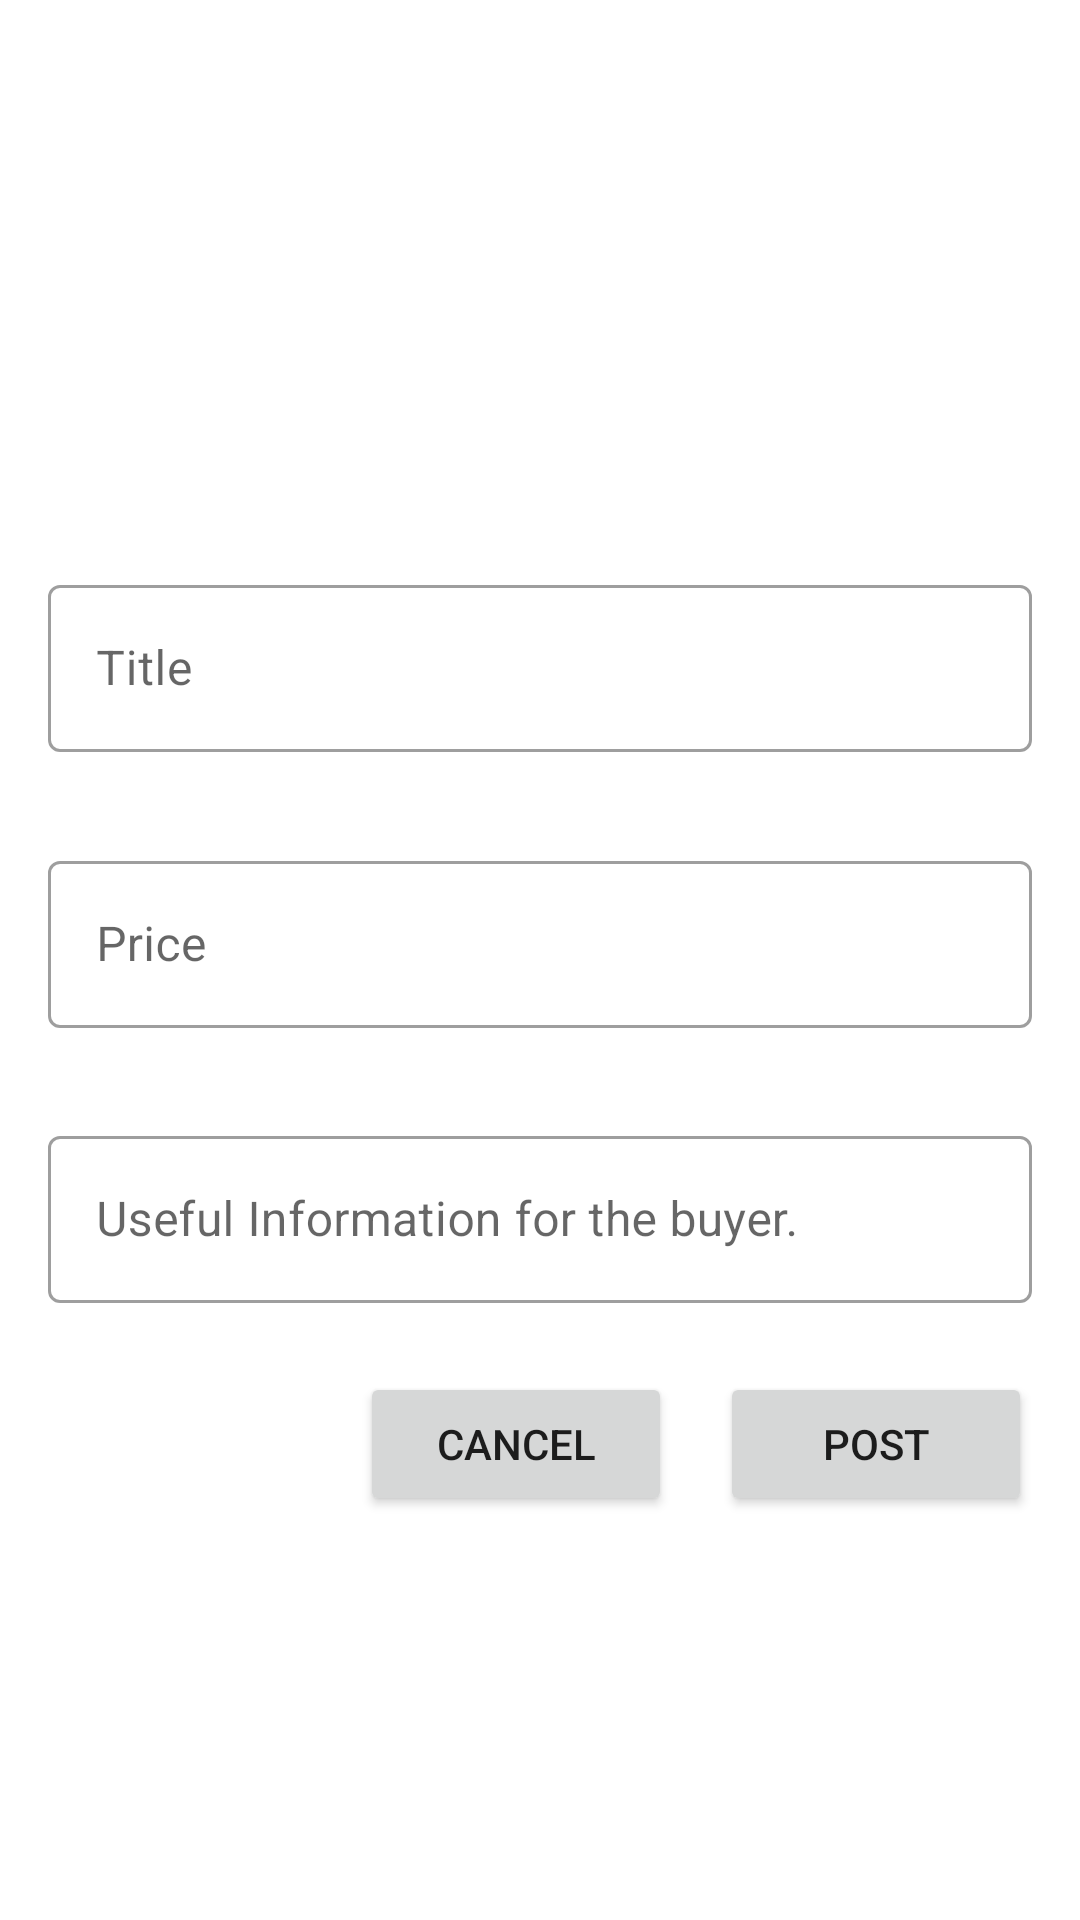

Write the Android layout XML for this screen, with the resource values it uses.
<!-- AndroidManifest.xml: application theme Theme.PetHaven -->
<!-- res/layout/fragment_post_trade.xml -->
<?xml version="1.0" encoding="utf-8"?>
<androidx.constraintlayout.widget.ConstraintLayout
    xmlns:android="http://schemas.android.com/apk/res/android"
    xmlns:tools="http://schemas.android.com/tools"
    xmlns:app="http://schemas.android.com/apk/res-auto"
    android:layout_width="match_parent"
    android:layout_height="match_parent"
    tools:context=".ui.features.shop.PostTradeFragment">

    <ImageView
        android:id="@+id/add_trade_image"
        android:layout_width="match_parent"
        android:layout_height="128dp"
        android:layout_gravity="center_horizontal"
        android:layout_marginTop="16dp"
        android:layout_marginRight="16dp"
        android:layout_marginLeft="16dp"
        app:layout_constraintStart_toStartOf="parent"
        app:layout_constraintEnd_toEndOf="parent"
        app:layout_constraintTop_toTopOf="parent"
        app:layout_constraintBottom_toTopOf="@id/add_trade_title_text_input"/>

    <com.google.android.material.textfield.TextInputLayout
        android:id="@+id/add_trade_title_text_input"
        android:layout_width="match_parent"
        android:layout_height="wrap_content"
        android:layout_marginTop="16dp"
        android:layout_marginRight="16dp"
        android:layout_marginLeft="16dp"
        app:layout_constraintTop_toBottomOf="@+id/add_trade_image"
        app:layout_constraintBottom_toTopOf="@id/add_trade_price_input_text"
        app:layout_constraintStart_toStartOf="parent"
        app:layout_constraintEnd_toEndOf="parent"
        style="@style/Widget.MaterialComponents.TextInputLayout.OutlinedBox">

        <com.google.android.material.textfield.TextInputEditText
            android:id="@+id/add_trade_title_edit_text"
            android:layout_width="match_parent"
            android:layout_height="wrap_content"
            android:hint="@string/add_trade_title_string" />
    </com.google.android.material.textfield.TextInputLayout>

    <com.google.android.material.textfield.TextInputLayout
        android:id="@+id/add_trade_price_input_text"
        android:layout_width="match_parent"
        android:layout_height="wrap_content"
        android:layout_marginTop="16dp"
        android:layout_marginRight="16dp"
        android:layout_marginLeft="16dp"
        app:layout_constraintTop_toBottomOf="@+id/add_trade_title_text_input"
        app:layout_constraintBottom_toTopOf="@id/add_trade_description_input_text"
        app:layout_constraintStart_toStartOf="parent"
        app:layout_constraintEnd_toEndOf="parent"
        style="@style/Widget.MaterialComponents.TextInputLayout.OutlinedBox">

        <com.google.android.material.textfield.TextInputEditText
            android:id="@+id/add_trade_price_edit_text"
            android:layout_width="match_parent"
            android:layout_height="wrap_content"
            android:hint="@string/add_trade_price_string" />
    </com.google.android.material.textfield.TextInputLayout>

    <com.google.android.material.textfield.TextInputLayout
        android:id="@+id/add_trade_description_input_text"
        android:layout_width="match_parent"
        android:layout_height="wrap_content"
        android:layout_marginTop="16dp"
        android:layout_marginStart="16dp"
        android:layout_marginEnd="16dp"
        app:layout_constraintTop_toBottomOf="@id/add_trade_price_input_text"
        app:layout_constraintBottom_toTopOf="@id/add_trade_post_button"
        app:layout_constraintStart_toStartOf="parent"
        app:layout_constraintEnd_toEndOf="parent"
        style="@style/Widget.MaterialComponents.TextInputLayout.OutlinedBox">

        <com.google.android.material.textfield.TextInputEditText
            android:id="@+id/add_trade_description_edit_text"
            android:layout_width="match_parent"
            android:layout_height="wrap_content"
            android:hint="@string/add_trade_description_string" />
    </com.google.android.material.textfield.TextInputLayout>

    <Button
        android:id="@+id/add_trade_post_button"
        android:layout_width="0dp"
        android:layout_height="wrap_content"
        android:layout_marginTop="8dp"
        android:layout_marginEnd="16dp"
        android:layout_marginBottom="120dp"
        android:text="@string/add_trade_post_button_string"
        app:layout_constraintBottom_toBottomOf="parent"
        app:layout_constraintEnd_toEndOf="parent"
        app:layout_constraintStart_toEndOf="@id/add_trade_cancel_button"
        app:layout_constraintTop_toBottomOf="@id/add_trade_description_input_text" />

    <Button
        android:id="@+id/add_trade_cancel_button"
        android:layout_width="0dp"
        android:layout_height="wrap_content"
        android:layout_marginStart="120dp"
        android:layout_marginTop="8dp"
        android:layout_marginEnd="16dp"
        android:layout_marginBottom="120dp"
        android:text="@string/cancel"
        app:layout_constraintBottom_toBottomOf="parent"
        app:layout_constraintEnd_toStartOf="@id/add_trade_post_button"
        app:layout_constraintStart_toStartOf="parent"
        app:layout_constraintTop_toBottomOf="@id/add_trade_description_input_text" />

</androidx.constraintlayout.widget.ConstraintLayout>
<!-- resources referenced by this layout -->
<resources>
  <string name="add_trade_description_string">Useful Information for the buyer.</string>
  <string name="add_trade_post_button_string">Post</string>
  <string name="add_trade_price_string">Price</string>
  <string name="add_trade_title_string">Title</string>
  <string name="cancel">Cancel</string>
  <style name="Theme.PetHaven" parent="Theme.MaterialComponents.Light.DarkActionBar">
          
          <item name="colorPrimary">#0c9928</item>
          <item name="colorPrimaryVariant">#027519</item>
          <item name="colorOnPrimary">@color/white</item>
          
          <item name="colorSecondary">@color/teal_200</item>
          <item name="colorSecondaryVariant">@color/teal_700</item>
          <item name="colorOnSecondary">@color/black</item>
          
          <item name="android:statusBarColor">?attr/colorPrimaryVariant</item>
          
      </style>
  <color name="white">#FFFFFFFF</color>
  <color name="teal_200">#FF03DAC5</color>
  <color name="teal_700">#FF018786</color>
  <color name="black">#FF000000</color>
</resources>
